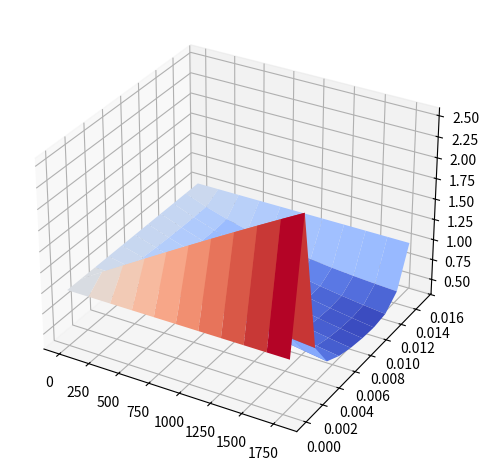
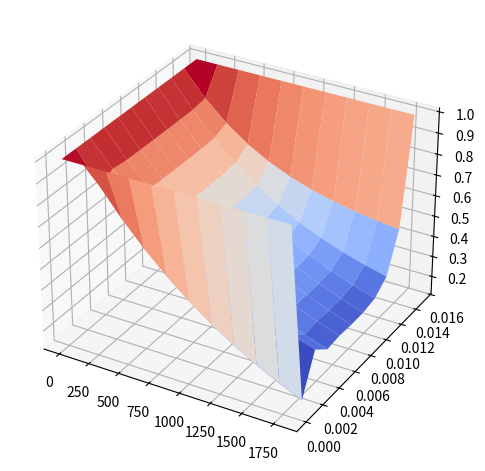
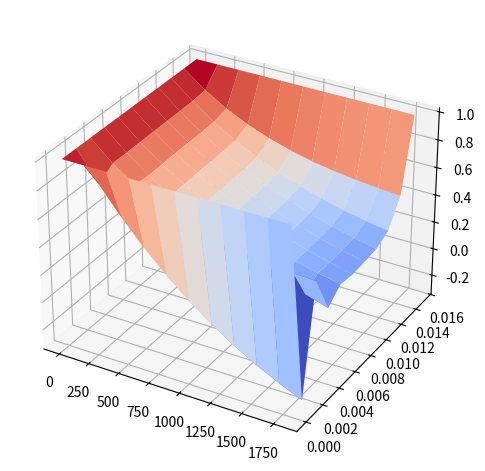

These charts were generated, in order, by the following Python code:
import numpy as np
import matplotlib.pyplot as plt

N_radius = 10
N_time = 10
time = 60*30 #sec
radius = 0.015 #meters
D = 10**-9 #m^2/sec

conc_left = 1
conc_right = 1



def NRS(N_radius , N_time , time , radius , D , conc_left, conc_right,CR = 'left'):
    """Неявная разностная схема, возможно использовать различные варианты схемы расчёта заданием параметра CR ('left','right',
        'middle' для левой,правой и центральной конечной разности соответственно), default: CR = 'left'"""

    t = np.linspace(0,time,N_time+1)

    r = np.linspace(0,radius,N_radius+1)

    dr = radius/N_radius
    dt = time/N_time

    a = np.array([0])
    b = np.array([0])
    c = np.array([0])
    alp = np.array([0])

    match CR:
        case "left":
            for i in range (1,len(r)):
                a = np.append(a,-D * dt / dr**2)
                b = np.append(b,1 + 2 * dt * D / dr**2 - 2 * dt * D / ( r[i] * dr ))
                c = np.append(c,-D * dt / dr**2 + 2 * D * dt /( r[i] * dr ))
                alp = np.append(alp, -a[i]/(b[i] + c[i]*alp[i-1]))

        case "right":
            for i in range (1,len(r)):
                a = np.append(a,(-2*dt*D/(r[i]*dr))-(dt*D/dr**2))
                b = np.append(b,(1+2*dt*D/(r[i]*dr))+2*dt*D/dr**2)
                c = np.append(c,-D * dt / dr ** 2)
                alp = np.append(alp, -a[i]/(b[i] + c[i]*alp[i-1]))

        case "middle":
            for i in range (1,len(r)):
                a = np.append(a,((-dt*D)/(r[i]*dr))-((dt*D)/(dr**2)))
                b = np.append(b,(1+(2*dt*D)/(dr**2)))
                c = np.append(c, (-(dt*D/(dr**2)+(dt*D)/(r[i]*dr))))
                alp = np.append(alp, -a[i]/(b[i] + c*alp[i-1]))

    def runConvergence(a,b,c): #проверка сходимости
         for i in range(1,len(r)):
            if abs(a[i]) + abs(c[i]) < abs(b[i]):
                pass
            else:
                return('Break')

    if runConvergence(a,b,c) == 'Break':
        return print('Прогонка не сходится')

    for n in range(0, len(t)):
        if n == 0:
            # начальные условия
            u = np.array([np.linspace(conc_left, conc_left, len(r))])
            betta = np.array([np.linspace(conc_left, conc_left, len(r))])
            continue

        buffer = np.empty(len(r))
        for i in range(0, len(r)):
            match i:
                case 0:
                    buffer[i] = conc_left  # граничное условие
                case _:
                    buffer[i] = (u[n - 1][i] + buffer[i - 1] * c[i]) / (b[i] + c[i] * alp[i - 1])
        betta = np.append(betta, np.array([buffer]), axis=0)

        buffer = np.empty(len(r))
        for i in range(1, len(r)):
            if i == 1:
                buffer[-i] = conc_right #граничное условие
            else:
                buffer[-i] = buffer[-i + 1] * alp[-i] + betta[n][-i]
        buffer[0] = conc_left #граничное условие
        u = np.append(u, np.array([buffer]), axis=0)
    print(a,b,c)
    print(alp)
    print(betta)
    print(u)
    y,x = np.meshgrid(r,t)
    fig = plt.figure(layout='tight')
    ax = fig.add_subplot(111, projection='3d')
    ax.plot_surface(x, y, u,cmap = 'coolwarm')
    plt.show()


NRS(N_radius , N_time , time , radius , D , conc_left, conc_right)
NRS(N_radius , N_time , time , radius , D , conc_left, conc_right,CR = "right")
NRS(N_radius , N_time , time , radius , D , conc_left, conc_right,CR = "middle")

